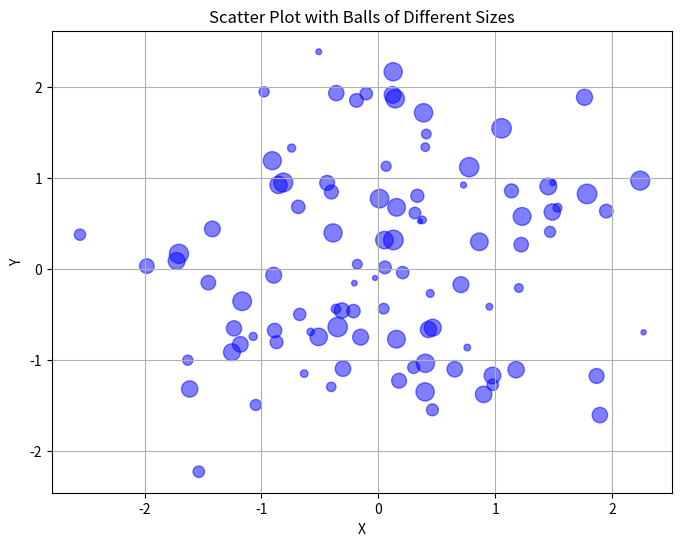

Source code (Python):
import matplotlib.pyplot as plt
import numpy as np

# Generate random data points
np.random.seed(0)  # for reproducibility
num_points = 100
x = np.random.randn(num_points)
y = np.random.randn(num_points)
sizes = np.random.randint(10, 200, num_points)  # Random sizes for the balls

# Create scatter plot with balls of different sizes
plt.figure(figsize=(8, 6))
plt.scatter(x, y, s=sizes, color='blue', alpha=0.5)
plt.title('Scatter Plot with Balls of Different Sizes')
plt.xlabel('X')
plt.ylabel('Y')
plt.grid(True)  # Show grid
plt.show()
